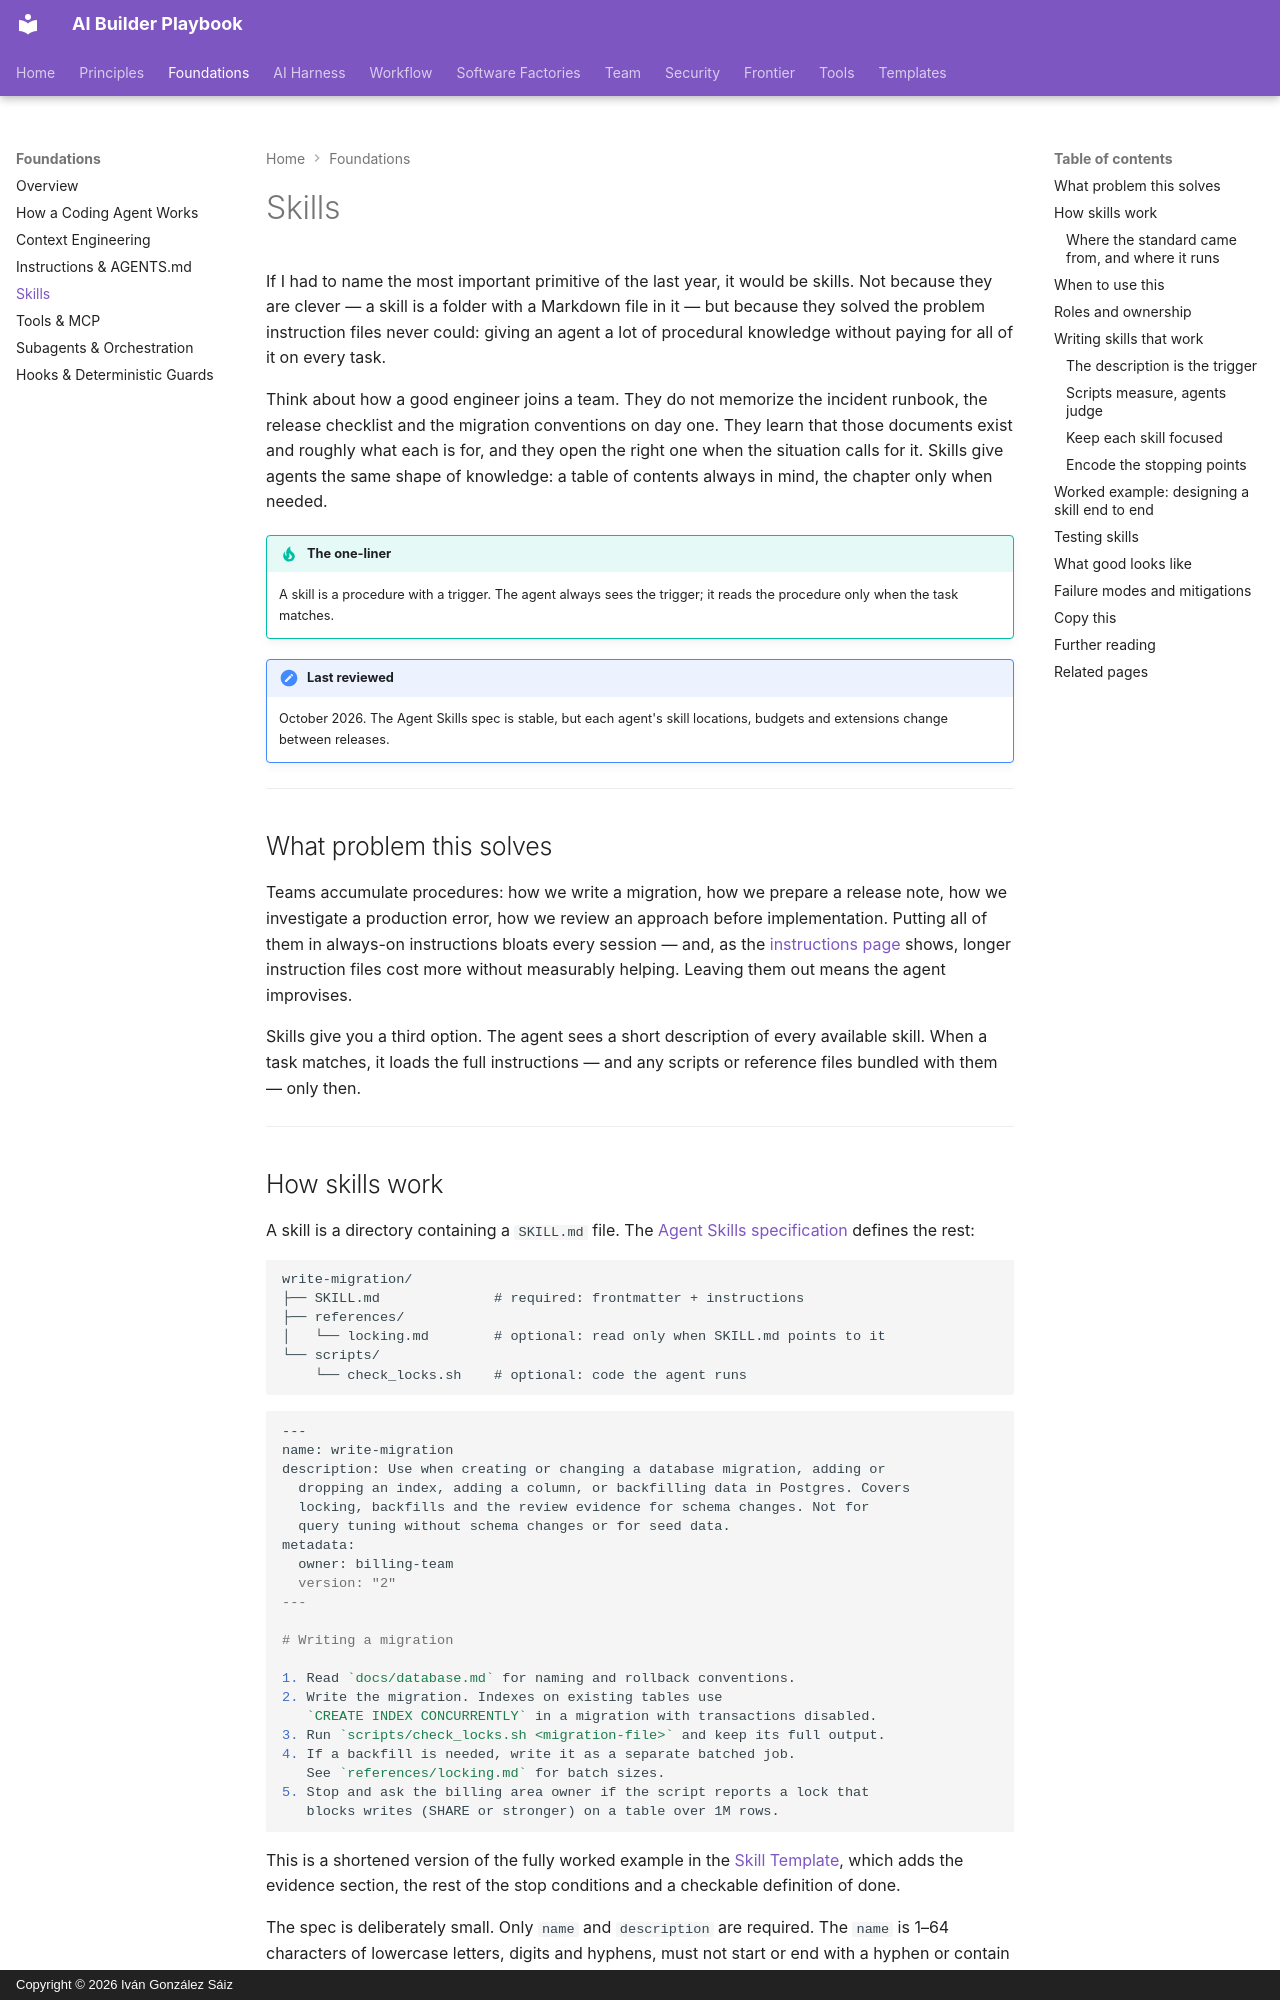

repository: dreamingechoes/ai-builder-playbook · page: foundations/skills/index.html · generator: mkdocs · copyright: Copyright © 2026 Iván González Sáiz

---
title: Skills
description: Packaged procedures that load only when relevant — how the open Agent Skills standard works, when to write one, how to design and test one end to end, and why third-party skills are code.
---

# Skills

If I had to name the most important primitive of the last year, it would be skills. Not because they are clever — a skill is a folder with a Markdown file in it — but because they solved the problem instruction files never could: giving an agent a lot of procedural knowledge without paying for all of it on every task.

Think about how a good engineer joins a team. They do not memorize the incident runbook, the release checklist and the migration conventions on day one. They learn that those documents exist and roughly what each is for, and they open the right one when the situation calls for it. Skills give agents the same shape of knowledge: a table of contents always in mind, the chapter only when needed.

!!! tip "The one-liner"
    A skill is a procedure with a trigger. The agent always sees the trigger; it reads the procedure only when the task matches.

!!! note "Last reviewed"
    October 2026. The Agent Skills spec is stable, but each agent's skill locations, budgets and extensions change between releases.

---

## What problem this solves

Teams accumulate procedures: how we write a migration, how we prepare a release note, how we investigate a production error, how we review an approach before implementation. Putting all of them in always-on instructions bloats every session — and, as the [instructions page](instructions-and-agents-md.md) shows, longer instruction files cost more without measurably helping. Leaving them out means the agent improvises.

Skills give you a third option. The agent sees a short description of every available skill. When a task matches, it loads the full instructions — and any scripts or reference files bundled with them — only then.

---
